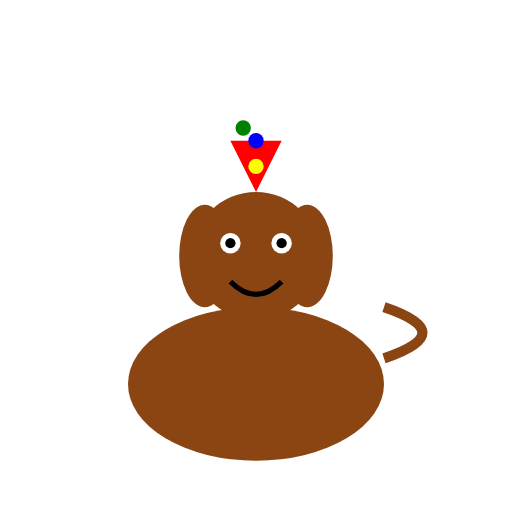
t = 0.00 s
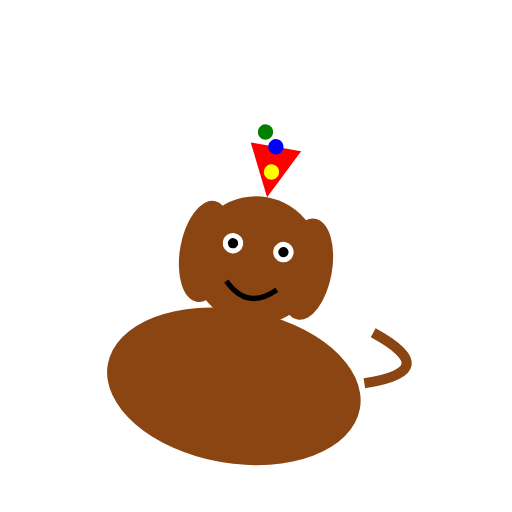
t = 0.17 s
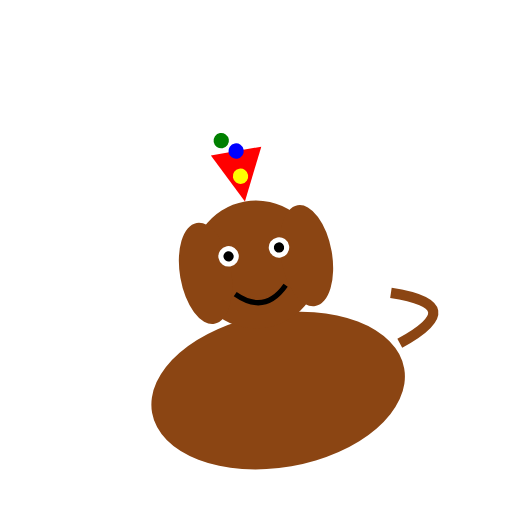
t = 0.33 s
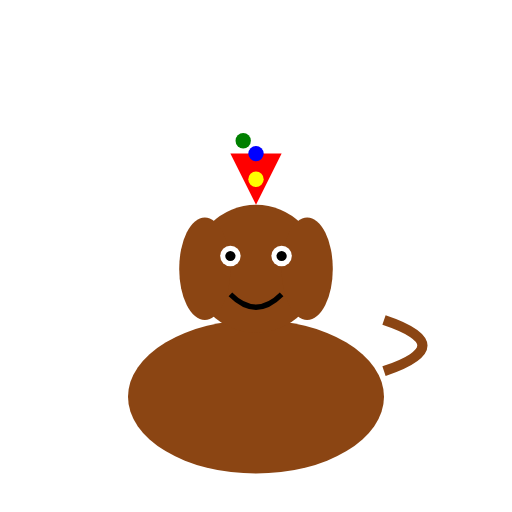
t = 0.50 s
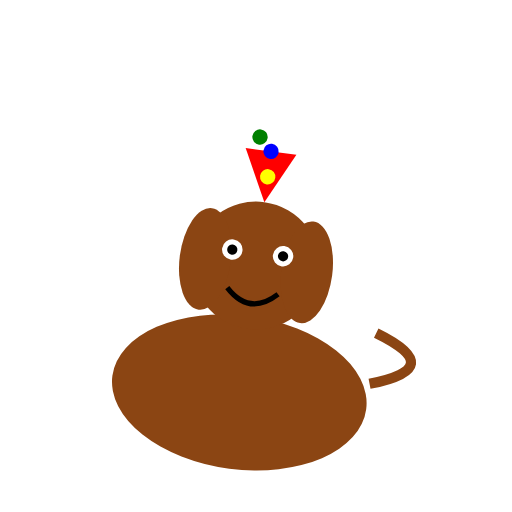
t = 0.63 s
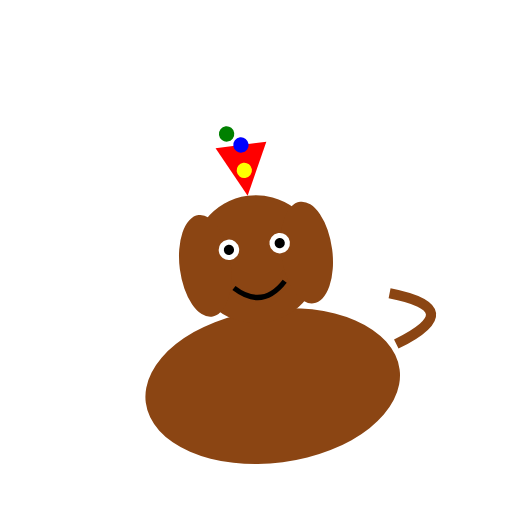
t = 0.88 s

The animated SVG that drew these frames (rendered in a browser with its animation timeline set to each time). Animation: 2 SMIL elements (animateTransform=2); one cycle of 1.00 s, repeats indefinitely.

<?xml version="1.0" encoding="UTF-8"?>
<svg width="200" height="200" viewBox="0 0 200 200" xmlns="http://www.w3.org/2000/svg" xmlns:xlink="http://www.w3.org/1999/xlink">
  <defs>
    <g id="Party_Dog_base_character">
      <!-- Dog Body -->
      <ellipse cx="100" cy="150" rx="50" ry="30" fill="saddlebrown" />
      <!-- Head -->
      <circle cx="100" cy="100" r="25" fill="saddlebrown" />
      <!-- Ears -->
      <ellipse cx="80" cy="100" rx="10" ry="20" fill="saddlebrown" />
      <ellipse cx="120" cy="100" rx="10" ry="20" fill="saddlebrown" />
      <!-- Eyes -->
      <circle cx="90" cy="95" r="4" fill="white" />
      <circle cx="110" cy="95" r="4" fill="white" />
      <circle cx="90" cy="95" r="2" fill="black" />
      <circle cx="110" cy="95" r="2" fill="black" />
      <!-- Mouth -->
      <path d="M90,110 Q100,120 110,110" fill="none" stroke="black" stroke-width="2" />
      <!-- Tail -->
      <path d="M150,140 Q180,130 150,120" stroke="saddlebrown" stroke-width="4" fill="none" />
      <!-- Party Hat -->
      <polygon points="100,75 90,55 110,55" fill="red" />
      <circle cx="100" cy="55" r="3" fill="blue" />
      <circle cx="100" cy="65" r="3" fill="yellow" />
      <circle cx="95" cy="50" r="3" fill="green" />
    </g>
  </defs>
  <use xlink:href="#Party_Dog_base_character">
    <animateTransform attributeName="transform" type="translate" values="0 0; 0 5; 0 0" dur="1s" repeatCount="indefinite" />
    <animateTransform attributeName="transform" type="rotate" values="0 100 100; 10 100 100; -10 100 100; 0 100 100" dur="0.5s" additive="sum" repeatCount="indefinite" />
  </use>
</svg>
